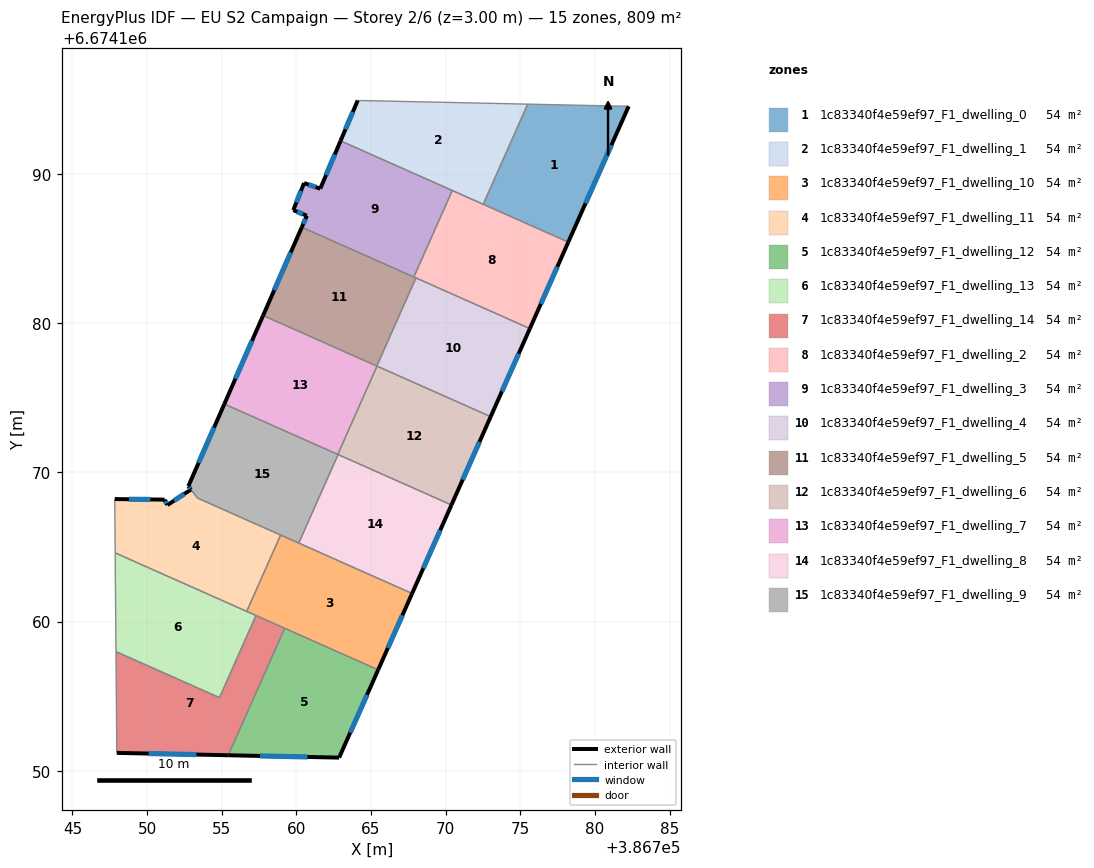
=== STOREY PLAN SPEC (per zone: floor XY polygon, exterior-wall plan segments, windows/doors) ===
zone 1: 1c83340f4e59ef97_F1_dwelling_0  (53.9 m²)
  floor: (386782.26, 6674194.51) (386778.22, 6674185.42) (386772.52, 6674187.95) (386775.50, 6674194.66)
  exterior wall: (386778.22, 6674185.42) – (386782.26, 6674194.51)  [10.0 m]
    window: (386779.37, 6674188.01) – (386781.10, 6674191.91)  [5.5 m²]
  interior walls: 3
zone 2: 1c83340f4e59ef97_F1_dwelling_1  (53.9 m²)
  floor: (386775.50, 6674194.66) (386772.52, 6674187.95) (386762.96, 6674192.20) (386764.11, 6674194.90)
  exterior wall: (386764.11, 6674194.90) – (386762.96, 6674192.20)  [2.9 m]
    window: (386763.78, 6674194.13) – (386763.29, 6674192.97)  [1.6 m²]
  interior walls: 4
zone 3: 1c83340f4e59ef97_F1_dwelling_10  (53.9 m²)
  floor: (386767.75, 6674161.88) (386765.48, 6674156.77) (386756.67, 6674160.68) (386758.95, 6674165.79)
  exterior wall: (386765.48, 6674156.77) – (386767.75, 6674161.88)  [5.6 m]
    window: (386766.13, 6674158.23) – (386767.10, 6674160.42)  [3.1 m²]
  interior walls: 6
zone 4: 1c83340f4e59ef97_F1_dwelling_11  (54.1 m²)
  floor: (386758.95, 6674165.79) (386756.67, 6674160.68) (386747.86, 6674164.60) (386747.84, 6674168.20) (386751.17, 6674168.17) (386751.37, 6674167.81) (386752.94, 6674168.84) (386753.39, 6674168.26)
  exterior wall: (386751.17, 6674168.17) – (386747.84, 6674168.20)  [3.3 m]
    window: (386750.22, 6674168.18) – (386748.79, 6674168.19)  [1.8 m²]
  exterior wall: (386751.37, 6674167.81) – (386751.17, 6674168.17)  [0.4 m]
    window: (386751.31, 6674167.91) – (386751.23, 6674168.06)  [0.2 m²]
  exterior wall: (386752.94, 6674168.84) – (386751.37, 6674167.81)  [1.9 m]
    window: (386752.49, 6674168.54) – (386751.82, 6674168.10)  [1.0 m²]
  interior walls: 5
zone 5: 1c83340f4e59ef97_F1_dwelling_12  (53.9 m²)
  floor: (386765.48, 6674156.77) (386762.86, 6674150.88) (386755.44, 6674151.04) (386759.22, 6674159.55)
  exterior wall: (386755.44, 6674151.04) – (386762.86, 6674150.88)  [7.4 m]
    window: (386757.56, 6674151.00) – (386760.74, 6674150.93)  [4.1 m²]
  exterior wall: (386762.86, 6674150.88) – (386765.48, 6674156.77)  [6.4 m]
    window: (386763.61, 6674152.57) – (386764.73, 6674155.09)  [3.5 m²]
  interior walls: 2
zone 6: 1c83340f4e59ef97_F1_dwelling_13  (53.9 m²)
  floor: (386757.30, 6674160.40) (386754.85, 6674154.90) (386747.92, 6674157.98) (386747.86, 6674164.60)
  interior walls: 5
zone 7: 1c83340f4e59ef97_F1_dwelling_14  (53.9 m²)
  floor: (386759.22, 6674159.55) (386755.44, 6674151.04) (386747.97, 6674151.20) (386747.92, 6674157.98) (386754.85, 6674154.90) (386757.30, 6674160.40)
  exterior wall: (386747.97, 6674151.20) – (386755.44, 6674151.04)  [7.5 m]
    window: (386750.11, 6674151.16) – (386753.31, 6674151.09)  [4.1 m²]
  interior walls: 5
zone 8: 1c83340f4e59ef97_F1_dwelling_2  (53.9 m²)
  floor: (386778.22, 6674185.42) (386775.64, 6674179.62) (386767.87, 6674183.08) (386770.44, 6674188.87)
  exterior wall: (386775.64, 6674179.62) – (386778.22, 6674185.42)  [6.3 m]
    window: (386776.38, 6674181.28) – (386777.48, 6674183.76)  [3.5 m²]
  interior walls: 5
zone 9: 1c83340f4e59ef97_F1_dwelling_3  (53.9 m²)
  floor: (386770.44, 6674188.87) (386767.87, 6674183.08) (386760.36, 6674186.41) (386760.70, 6674187.18) (386759.79, 6674187.56) (386760.52, 6674189.37) (386761.60, 6674188.99) (386762.96, 6674192.20)
  exterior wall: (386762.96, 6674192.20) – (386761.60, 6674188.99)  [3.5 m]
    window: (386762.57, 6674191.28) – (386761.99, 6674189.91)  [1.9 m²]
  exterior wall: (386760.70, 6674187.18) – (386760.36, 6674186.41)  [0.8 m]
    window: (386760.60, 6674186.96) – (386760.46, 6674186.63)  [0.5 m²]
  exterior wall: (386759.79, 6674187.56) – (386760.70, 6674187.18)  [1.0 m]
    window: (386760.05, 6674187.45) – (386760.44, 6674187.29)  [0.5 m²]
  exterior wall: (386760.52, 6674189.37) – (386759.79, 6674187.56)  [2.0 m]
    window: (386760.31, 6674188.85) – (386760.00, 6674188.07)  [1.1 m²]
  exterior wall: (386761.60, 6674188.99) – (386760.52, 6674189.37)  [1.1 m]
    window: (386761.29, 6674189.10) – (386760.83, 6674189.26)  [0.6 m²]
  interior walls: 3
zone 10: 1c83340f4e59ef97_F1_dwelling_4  (53.9 m²)
  floor: (386775.64, 6674179.62) (386773.02, 6674173.72) (386765.39, 6674177.11) (386768.01, 6674183.01)
  exterior wall: (386773.02, 6674173.72) – (386775.64, 6674179.62)  [6.5 m]
    window: (386773.77, 6674175.41) – (386774.89, 6674177.94)  [3.6 m²]
  interior walls: 4
zone 11: 1c83340f4e59ef97_F1_dwelling_5  (53.9 m²)
  floor: (386768.01, 6674183.01) (386765.39, 6674177.11) (386757.77, 6674180.50) (386760.36, 6674186.41)
  exterior wall: (386760.36, 6674186.41) – (386757.77, 6674180.50)  [6.5 m]
    window: (386759.62, 6674184.72) – (386758.51, 6674182.19)  [3.6 m²]
  interior walls: 4
zone 12: 1c83340f4e59ef97_F1_dwelling_6  (53.9 m²)
  floor: (386773.02, 6674173.72) (386770.39, 6674167.81) (386762.77, 6674171.19) (386765.40, 6674177.11)
  exterior wall: (386770.39, 6674167.81) – (386773.02, 6674173.72)  [6.5 m]
    window: (386771.14, 6674169.50) – (386772.27, 6674172.03)  [3.6 m²]
  interior walls: 4
zone 13: 1c83340f4e59ef97_F1_dwelling_7  (53.9 m²)
  floor: (386765.40, 6674177.11) (386762.77, 6674171.19) (386755.18, 6674174.57) (386757.77, 6674180.50)
  exterior wall: (386757.77, 6674180.50) – (386755.18, 6674174.57)  [6.5 m]
    window: (386757.03, 6674178.81) – (386755.92, 6674176.26)  [3.6 m²]
  interior walls: 4
zone 14: 1c83340f4e59ef97_F1_dwelling_8  (53.9 m²)
  floor: (386770.39, 6674167.81) (386767.75, 6674161.88) (386760.16, 6674165.25) (386762.79, 6674171.18)
  exterior wall: (386767.75, 6674161.88) – (386770.39, 6674167.81)  [6.5 m]
    window: (386768.51, 6674163.57) – (386769.63, 6674166.11)  [3.6 m²]
  interior walls: 3
zone 15: 1c83340f4e59ef97_F1_dwelling_9  (53.8 m²)
  floor: (386762.79, 6674171.18) (386760.16, 6674165.25) (386753.39, 6674168.26) (386752.76, 6674169.06) (386755.18, 6674174.57)
  exterior wall: (386755.18, 6674174.57) – (386752.76, 6674169.06)  [6.0 m]
    window: (386754.49, 6674173.00) – (386753.45, 6674170.64)  [3.3 m²]
  exterior wall: (386752.76, 6674169.06) – (386752.94, 6674168.84)  [0.3 m]
    window: (386752.81, 6674169.00) – (386752.89, 6674168.90)  [0.2 m²]
  interior walls: 6

=== DERIVED (storey summary) ===
Building: EU S2 Campaign
Storey: 2 of 6  (floor level z = 3.00 m)
Storey gross floor area: 808.8 m²
Zones on this storey: 15
  - 1c83340f4e59ef97_F1_dwelling_0: floor 53.9 m²; exterior wall 10.0 m (29.9 m²); 1 window(s) 5.5 m²; WWR 18.4%
  - 1c83340f4e59ef97_F1_dwelling_1: floor 53.9 m²; exterior wall 2.9 m (8.8 m²); 1 window(s) 1.6 m²; WWR 18.4%
  - 1c83340f4e59ef97_F1_dwelling_10: floor 53.9 m²; exterior wall 5.6 m (16.8 m²); 1 window(s) 3.1 m²; WWR 18.4%
  - 1c83340f4e59ef97_F1_dwelling_11: floor 54.1 m²; exterior wall 5.6 m (16.9 m²); 3 window(s) 3.1 m²; WWR 18.4%
  - 1c83340f4e59ef97_F1_dwelling_12: floor 53.9 m²; exterior wall 13.9 m (41.6 m²); 2 window(s) 7.6 m²; WWR 18.4%
  - 1c83340f4e59ef97_F1_dwelling_13: floor 53.9 m²
  - 1c83340f4e59ef97_F1_dwelling_14: floor 53.9 m²; exterior wall 7.5 m (22.4 m²); 1 window(s) 4.1 m²; WWR 18.4%
  - 1c83340f4e59ef97_F1_dwelling_2: floor 53.9 m²; exterior wall 6.3 m (19.0 m²); 1 window(s) 3.5 m²; WWR 18.4%
  - 1c83340f4e59ef97_F1_dwelling_3: floor 53.9 m²; exterior wall 8.4 m (25.2 m²); 5 window(s) 4.6 m²; WWR 18.4%
  - 1c83340f4e59ef97_F1_dwelling_4: floor 53.9 m²; exterior wall 6.5 m (19.4 m²); 1 window(s) 3.6 m²; WWR 18.4%
  - 1c83340f4e59ef97_F1_dwelling_5: floor 53.9 m²; exterior wall 6.5 m (19.4 m²); 1 window(s) 3.6 m²; WWR 18.4%
  - 1c83340f4e59ef97_F1_dwelling_6: floor 53.9 m²; exterior wall 6.5 m (19.4 m²); 1 window(s) 3.6 m²; WWR 18.4%
  - 1c83340f4e59ef97_F1_dwelling_7: floor 53.9 m²; exterior wall 6.5 m (19.4 m²); 1 window(s) 3.6 m²; WWR 18.4%
  - 1c83340f4e59ef97_F1_dwelling_8: floor 53.9 m²; exterior wall 6.5 m (19.5 m²); 1 window(s) 3.6 m²; WWR 18.4%
  - 1c83340f4e59ef97_F1_dwelling_9: floor 53.8 m²; exterior wall 6.3 m (18.9 m²); 2 window(s) 3.5 m²; WWR 18.4%
Zone adjacency (shared interzone walls):
  - 1c83340f4e59ef97_F1_dwelling_0 ↔ 1c83340f4e59ef97_F1_dwelling_1
  - 1c83340f4e59ef97_F1_dwelling_0 ↔ 1c83340f4e59ef97_F1_dwelling_2
  - 1c83340f4e59ef97_F1_dwelling_1 ↔ 1c83340f4e59ef97_F1_dwelling_2
  - 1c83340f4e59ef97_F1_dwelling_1 ↔ 1c83340f4e59ef97_F1_dwelling_3
  - 1c83340f4e59ef97_F1_dwelling_10 ↔ 1c83340f4e59ef97_F1_dwelling_11
  - 1c83340f4e59ef97_F1_dwelling_10 ↔ 1c83340f4e59ef97_F1_dwelling_12
  - 1c83340f4e59ef97_F1_dwelling_10 ↔ 1c83340f4e59ef97_F1_dwelling_13
  - 1c83340f4e59ef97_F1_dwelling_10 ↔ 1c83340f4e59ef97_F1_dwelling_14
  - 1c83340f4e59ef97_F1_dwelling_10 ↔ 1c83340f4e59ef97_F1_dwelling_8
  - 1c83340f4e59ef97_F1_dwelling_10 ↔ 1c83340f4e59ef97_F1_dwelling_9
  - 1c83340f4e59ef97_F1_dwelling_11 ↔ 1c83340f4e59ef97_F1_dwelling_13
  - 1c83340f4e59ef97_F1_dwelling_11 ↔ 1c83340f4e59ef97_F1_dwelling_9
  - 1c83340f4e59ef97_F1_dwelling_12 ↔ 1c83340f4e59ef97_F1_dwelling_14
  - 1c83340f4e59ef97_F1_dwelling_13 ↔ 1c83340f4e59ef97_F1_dwelling_14
  - 1c83340f4e59ef97_F1_dwelling_2 ↔ 1c83340f4e59ef97_F1_dwelling_3
  - 1c83340f4e59ef97_F1_dwelling_2 ↔ 1c83340f4e59ef97_F1_dwelling_4
  - 1c83340f4e59ef97_F1_dwelling_2 ↔ 1c83340f4e59ef97_F1_dwelling_5
  - 1c83340f4e59ef97_F1_dwelling_3 ↔ 1c83340f4e59ef97_F1_dwelling_5
  - 1c83340f4e59ef97_F1_dwelling_4 ↔ 1c83340f4e59ef97_F1_dwelling_5
  - 1c83340f4e59ef97_F1_dwelling_4 ↔ 1c83340f4e59ef97_F1_dwelling_6
  - 1c83340f4e59ef97_F1_dwelling_4 ↔ 1c83340f4e59ef97_F1_dwelling_7
  - 1c83340f4e59ef97_F1_dwelling_5 ↔ 1c83340f4e59ef97_F1_dwelling_7
  - 1c83340f4e59ef97_F1_dwelling_6 ↔ 1c83340f4e59ef97_F1_dwelling_7
  - 1c83340f4e59ef97_F1_dwelling_6 ↔ 1c83340f4e59ef97_F1_dwelling_8
  - 1c83340f4e59ef97_F1_dwelling_6 ↔ 1c83340f4e59ef97_F1_dwelling_9
  - 1c83340f4e59ef97_F1_dwelling_7 ↔ 1c83340f4e59ef97_F1_dwelling_9
  - 1c83340f4e59ef97_F1_dwelling_8 ↔ 1c83340f4e59ef97_F1_dwelling_9